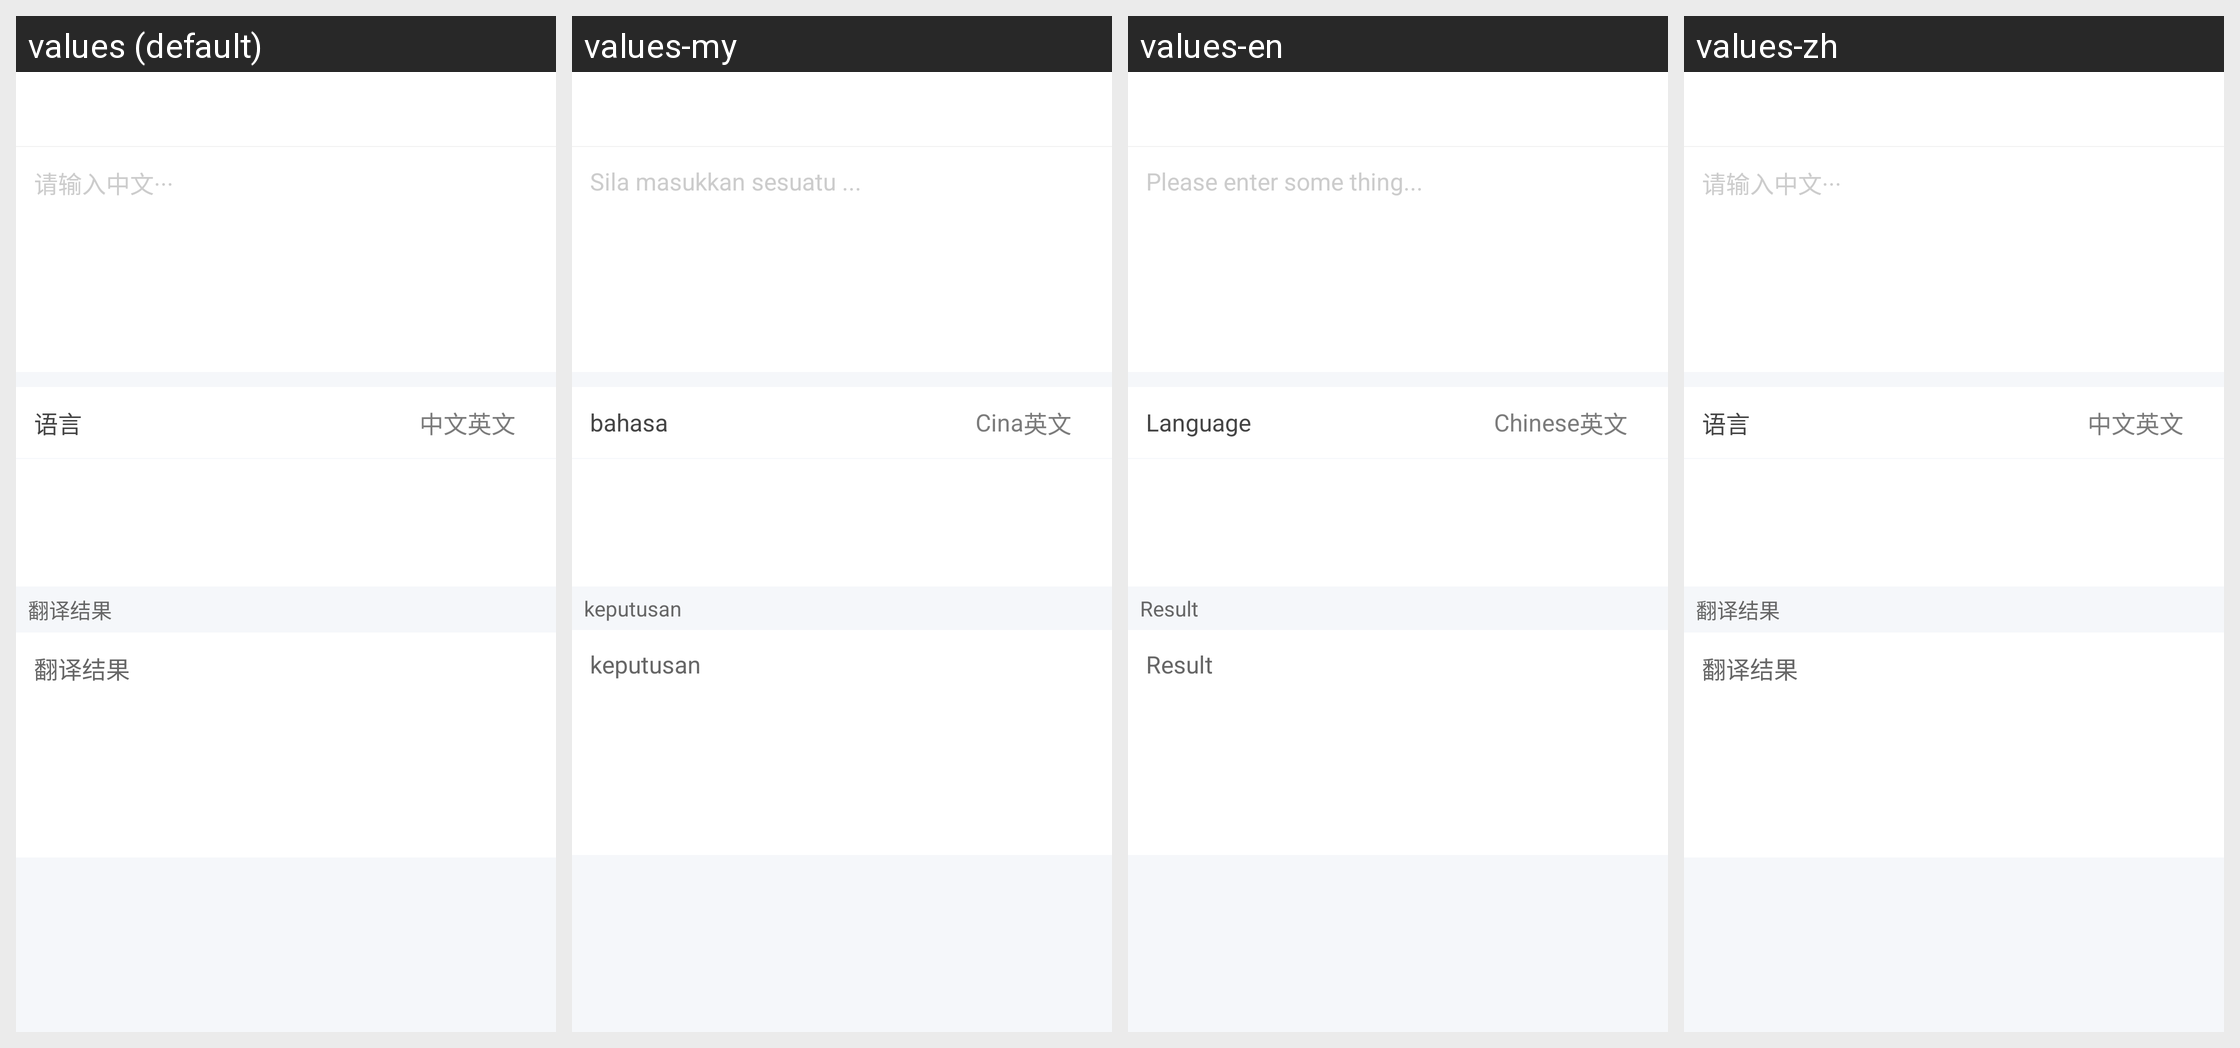

Translations of the strings shown on this Android screen, per locale in the grid:
Android screen res/layout/activity_translate.xml rendered under 4 locales, left to right: values (default), values-my, values-en, values-zh. Device: Nexus 5 (rendered at 1080×1920; each locale shown at half size, 540×960, under a caption strip naming it); theme AppTheme.
Strings drawn on this screen, with the default value and each locale's value (text and hints the layout hard-codes, and strings that could not be matched under every locale, appear in the picture but are not listed):

translate_hint
  values: 请输入中文···
  values-my: Sila masukkan sesuatu ...
  values-en: Please enter some thing...
  values-zh: 请输入中文···

translate_language
  values: 语言
  values-my: bahasa
  values-en: Language
  values-zh: 语言

translate_text
  values: 中文
  values-my: Cina
  values-en: Chinese
  values-zh: 中文

translate_english
  values: 英文
  values-my: 英文
  values-en: 英文
  values-zh: 英文

translate_result
  values: 翻译结果
  values-my: keputusan
  values-en: Result
  values-zh: 翻译结果
